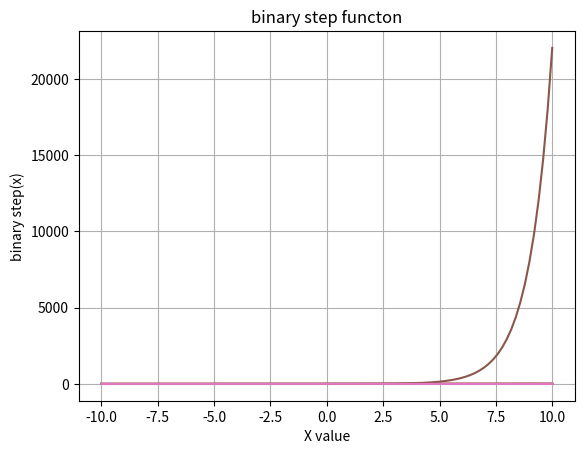

Reproduce this figure in Python.
#!/usr/bin/env python
# coding: utf-8

# In[ ]:


import numpy as np
import matplotlib.pyplot as plt
def step(x):
    if x>=0:
        return 1
    else:
        return 0
    
x = np.linspace(-5,5,10)
y = [step(i) for i in x]
print('X-values: ',x)
print('Y-values: ',y)
plt.plot(x,y)
plt.xlabel('X value')
plt.ylabel('Step(x)')
plt.title('Step Function')
plt.show()

x = np.linspace(-10,10,10)
y = (1/(1+np.exp(-x)))
print('X-values: ',x)
print('Y-values: ',y)
plt.plot(x,y)
plt.xlabel('X value')
plt.ylabel('Sigmoid(x)')
plt.title("Sigmoid functon")
plt.grid(True)
plt.show()

x = np.linspace(-10,10,10)
y = [max(0,i) for i in x]
print('X-values: ',x)
print('Y-values: ',y)
plt.plot(x,y)
plt.xlabel('X value')
plt.ylabel('ReLU(x)')
plt.title("ReLU functon")
plt.grid(True)
plt.show()


def leaky_relu(x):
    alpha = 0.1
    return np.where(x>=0,x,alpha*x)


x = np.linspace(-10,10,100)
y = leaky_relu(x)
#print('X-values: ',x)
#print('Y-values: ',y)
plt.plot(x,y)
plt.xlabel('X value')
plt.ylabel('Leaky ReLU(x)')
plt.title("Leaky ReLU functon")
plt.grid(True)
plt.show()


x = np.linspace(-10,10,100)
y = 2/(1+np.exp(-2*x))
plt.plot(x,y)
plt.xlabel('X value')
plt.ylabel('Tanh(x)')
plt.title("Tanh functon")
plt.grid(True)
plt.show()


def softmax(x):
    z = (np.exp(x)/np.exp(np.sum(x)))
    return z



x = np.linspace(-10,10,100)
y = softmax(x)

plt.plot(x,y)
plt.xlabel('X value')
plt.ylabel('Softmax(x)')
plt.title("Softmax functon")
plt.grid(True)
plt.show()

def binarystep(x):
    z = (np.exp(x)/np.exp(np.sum(x)))
    return np.heaviside(x,1)

x = np.linspace(-10,10,100)
y = binarystep(x)

plt.plot(x,y)
plt.xlabel('X value')
plt.ylabel('binary step(x)')
plt.title("binary step functon")
plt.grid(True)
plt.show()


# In[ ]:




